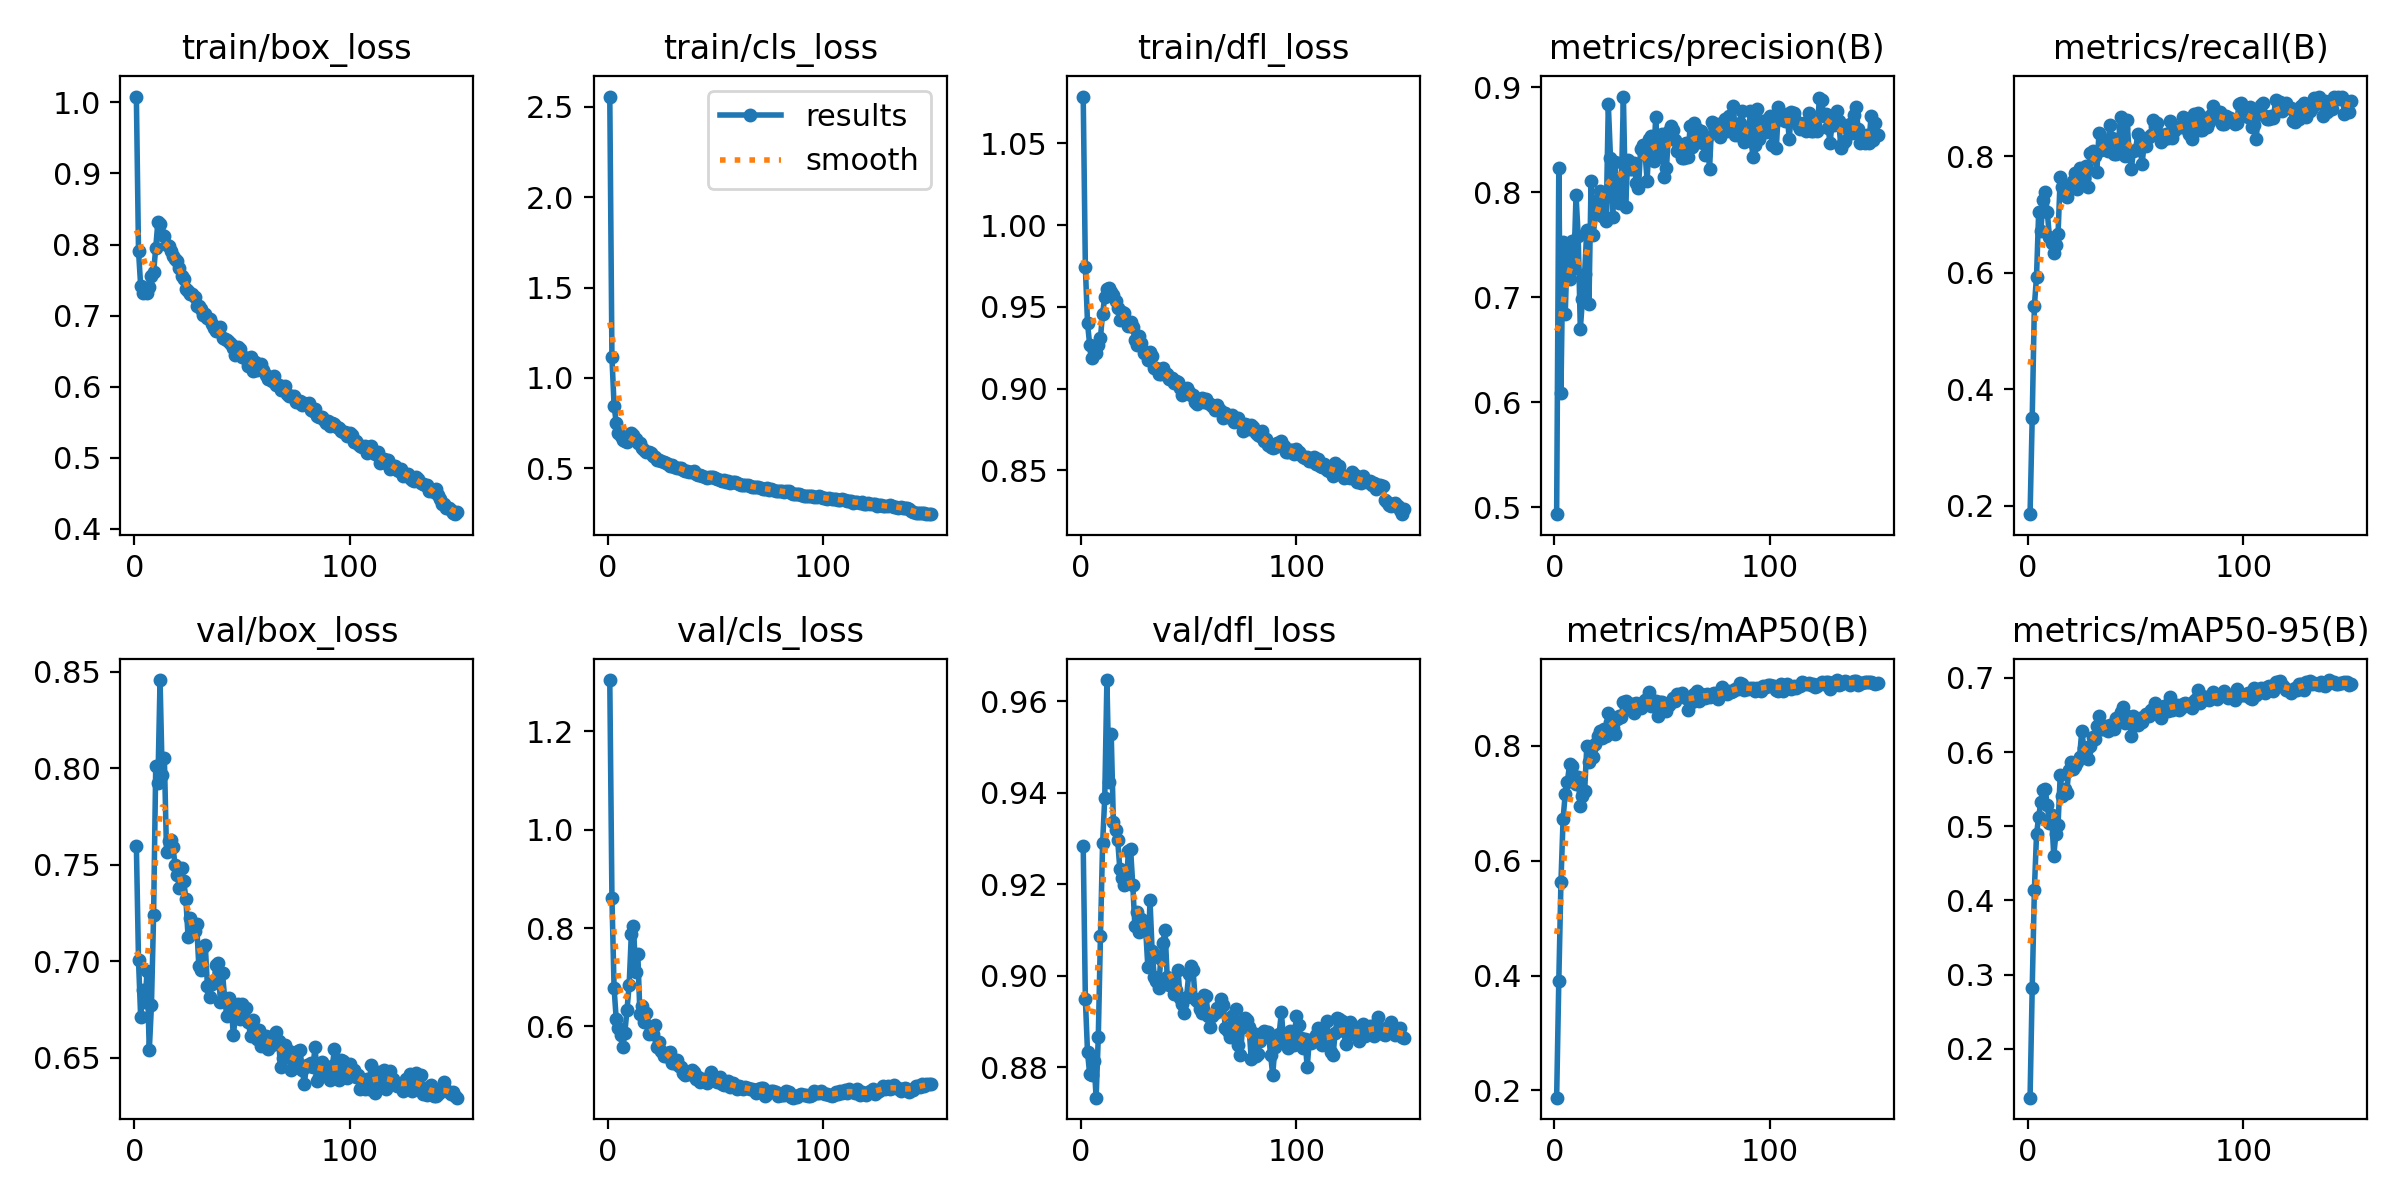

The data file committed next to this chart (first rows):
epoch, train/box_loss, train/cls_loss, train/dfl_loss, metrics/precision(B), metrics/recall(B), metrics/mAP50(B), metrics/mAP50-95(B), val/box_loss, val/cls_loss, val/dfl_loss, lr/pg0, lr/pg1, lr/pg2
1, 1.008, 2.558, 1.079, 0.4934, 0.1851, 0.1875, 0.1342, 0.7599, 1.305, 0.9283, 0.09115, 0.0009833, 0.0009833
2, 0.7908, 1.113, 0.9742, 0.8231, 0.3511, 0.3901, 0.2823, 0.7005, 0.8607, 0.8949, 0.08214, 0.00197, 0.00197
3, 0.7421, 0.8463, 0.94, 0.609, 0.5427, 0.5629, 0.4138, 0.6711, 0.6774, 0.8833, 0.07311, 0.002944, 0.002944
4, 0.7315, 0.7502, 0.9269, 0.7525, 0.5932, 0.6735, 0.489, 0.6853, 0.6141, 0.8786, 0.06407, 0.003904, 0.003904
5, 0.7338, 0.6956, 0.919, 0.6844, 0.7042, 0.7169, 0.5131, 0.6787, 0.5958, 0.8783, 0.05502, 0.004852, 0.004852
6, 0.7323, 0.6767, 0.9231, 0.7506, 0.6707, 0.7377, 0.5323, 0.6951, 0.5822, 0.8814, 0.04595, 0.005786, 0.005786
7, 0.7403, 0.6578, 0.9217, 0.7169, 0.7239, 0.7681, 0.5482, 0.6539, 0.5583, 0.8734, 0.03687, 0.006707, 0.006707
8, 0.7563, 0.6494, 0.9267, 0.7533, 0.7383, 0.7652, 0.5504, 0.6772, 0.5875, 0.8867, 0.02778, 0.007614, 0.007614
9, 0.7609, 0.6467, 0.9311, 0.7282, 0.7039, 0.7472, 0.5283, 0.7239, 0.634, 0.9086, 0.01868, 0.008509, 0.008509
10, 0.7954, 0.6618, 0.946, 0.7972, 0.6613, 0.7345, 0.5037, 0.8013, 0.6845, 0.9289, 0.009557, 0.00939, 0.00939
11, 0.832, 0.6946, 0.956, 0.7583, 0.6504, 0.7459, 0.5155, 0.7923, 0.7873, 0.9388, 0.00934, 0.00934, 0.00934
12, 0.8295, 0.6868, 0.9607, 0.6699, 0.6332, 0.6959, 0.4601, 0.8457, 0.8039, 0.9646, 0.009274, 0.009274, 0.009274
13, 0.8137, 0.6615, 0.9615, 0.6981, 0.6477, 0.7127, 0.4899, 0.7965, 0.71, 0.9424, 0.009208, 0.009208, 0.009208
14, 0.8125, 0.6376, 0.9592, 0.7224, 0.6661, 0.7208, 0.5021, 0.8053, 0.7481, 0.9528, 0.009142, 0.009142, 0.009142
15, 0.7993, 0.6415, 0.9574, 0.7642, 0.7638, 0.7994, 0.5684, 0.7569, 0.6247, 0.9337, 0.009076, 0.009076, 0.009076
16, 0.7985, 0.6108, 0.9534, 0.694, 0.7479, 0.7718, 0.541, 0.7624, 0.6422, 0.9318, 0.00901, 0.00901, 0.00901
17, 0.7904, 0.6025, 0.949, 0.8109, 0.7468, 0.795, 0.5505, 0.763, 0.6088, 0.9297, 0.008944, 0.008944, 0.008944
18, 0.7844, 0.5915, 0.9421, 0.7591, 0.7291, 0.7811, 0.5447, 0.7591, 0.6267, 0.9234, 0.008878, 0.008878, 0.008878
19, 0.779, 0.5891, 0.9471, 0.7788, 0.746, 0.8042, 0.5764, 0.7497, 0.5847, 0.9213, 0.008812, 0.008812, 0.008812
20, 0.777, 0.5873, 0.9463, 0.7928, 0.7523, 0.8169, 0.5862, 0.7446, 0.5917, 0.9199, 0.008746, 0.008746, 0.008746
21, 0.7671, 0.5677, 0.9415, 0.8011, 0.7572, 0.8265, 0.5776, 0.7382, 0.5839, 0.92, 0.00868, 0.00868, 0.00868
22, 0.7553, 0.561, 0.9383, 0.777, 0.7713, 0.8131, 0.5806, 0.7482, 0.6029, 0.9272, 0.008614, 0.008614, 0.008614
23, 0.7517, 0.5483, 0.9408, 0.7948, 0.744, 0.8303, 0.5863, 0.7416, 0.5574, 0.9276, 0.008548, 0.008548, 0.008548
24, 0.7376, 0.5446, 0.9374, 0.773, 0.7803, 0.8165, 0.5934, 0.7323, 0.5678, 0.9199, 0.008482, 0.008482, 0.008482
25, 0.7341, 0.5413, 0.9298, 0.8836, 0.7534, 0.8582, 0.6283, 0.7127, 0.5494, 0.9108, 0.008416, 0.008416, 0.008416
26, 0.7298, 0.5365, 0.9267, 0.8328, 0.7622, 0.8418, 0.6057, 0.7226, 0.5403, 0.9139, 0.00835, 0.00835, 0.00835
27, 0.7307, 0.5318, 0.932, 0.7768, 0.7834, 0.8319, 0.6015, 0.719, 0.5393, 0.9096, 0.008284, 0.008284, 0.008284
28, 0.7259, 0.5259, 0.9282, 0.8289, 0.7474, 0.8207, 0.5909, 0.7156, 0.5462, 0.9124, 0.008218, 0.008218, 0.008218
29, 0.7128, 0.5137, 0.922, 0.8043, 0.8052, 0.847, 0.6088, 0.7191, 0.5482, 0.9117, 0.008152, 0.008152, 0.008152
30, 0.7135, 0.5154, 0.9225, 0.7895, 0.8087, 0.8529, 0.6202, 0.6976, 0.5255, 0.9102, 0.008086, 0.008086, 0.008086
31, 0.7091, 0.5095, 0.9173, 0.8004, 0.7999, 0.8503, 0.6177, 0.6957, 0.5254, 0.902, 0.00802, 0.00802, 0.00802
32, 0.7012, 0.5037, 0.9225, 0.891, 0.7736, 0.8764, 0.6353, 0.7075, 0.5316, 0.9165, 0.007954, 0.007954, 0.007954
33, 0.7024, 0.5014, 0.92, 0.7854, 0.8392, 0.8776, 0.6488, 0.7084, 0.5199, 0.9055, 0.007888, 0.007888, 0.007888
34, 0.6971, 0.5014, 0.913, 0.8306, 0.8101, 0.8637, 0.6306, 0.6871, 0.5179, 0.8997, 0.007822, 0.007822, 0.007822
35, 0.6954, 0.4913, 0.9128, 0.8218, 0.8184, 0.8696, 0.6316, 0.6815, 0.5042, 0.8989, 0.007756, 0.007756, 0.007756
36, 0.6886, 0.4849, 0.9089, 0.8223, 0.8272, 0.8723, 0.6355, 0.6881, 0.5008, 0.8972, 0.00769, 0.00769, 0.00769
37, 0.6825, 0.4852, 0.9092, 0.8274, 0.808, 0.8567, 0.6284, 0.6898, 0.5078, 0.9036, 0.007624, 0.007624, 0.007624
38, 0.6779, 0.4768, 0.9126, 0.8086, 0.8532, 0.8747, 0.6363, 0.6981, 0.5023, 0.9072, 0.007558, 0.007558, 0.007558
39, 0.6798, 0.4768, 0.9099, 0.8041, 0.8305, 0.8738, 0.6363, 0.699, 0.5122, 0.91, 0.007492, 0.007492, 0.007492
40, 0.6846, 0.4822, 0.9092, 0.841, 0.8034, 0.8661, 0.6317, 0.6792, 0.5062, 0.8998, 0.007426, 0.007426, 0.007426
41, 0.668, 0.466, 0.9061, 0.8447, 0.8041, 0.875, 0.6465, 0.6939, 0.4933, 0.8981, 0.00736, 0.00736, 0.00736
42, 0.6664, 0.4646, 0.9063, 0.839, 0.8213, 0.8802, 0.6424, 0.6809, 0.4964, 0.8991, 0.007294, 0.007294, 0.007294
43, 0.6663, 0.4601, 0.9037, 0.811, 0.8679, 0.8813, 0.6533, 0.6716, 0.4875, 0.8961, 0.007228, 0.007228, 0.007228
44, 0.6634, 0.4599, 0.9049, 0.8501, 0.8478, 0.8934, 0.6607, 0.6808, 0.4936, 0.8968, 0.007162, 0.007162, 0.007162
45, 0.6602, 0.4513, 0.9041, 0.8538, 0.8007, 0.8692, 0.6388, 0.6783, 0.4931, 0.9013, 0.007096, 0.007096, 0.007096
46, 0.6539, 0.4481, 0.9006, 0.8292, 0.8618, 0.8786, 0.6491, 0.6621, 0.4848, 0.8952, 0.00703, 0.00703, 0.00703
47, 0.6442, 0.4503, 0.8963, 0.8712, 0.8076, 0.8784, 0.647, 0.6709, 0.4896, 0.8938, 0.006964, 0.006964, 0.006964
48, 0.6561, 0.4521, 0.8989, 0.834, 0.7777, 0.8525, 0.622, 0.6777, 0.5063, 0.8919, 0.006898, 0.006898, 0.006898
49, 0.6535, 0.4496, 0.9003, 0.8484, 0.8084, 0.8761, 0.6485, 0.67, 0.4933, 0.8953, 0.006832, 0.006832, 0.006832
50, 0.6423, 0.4446, 0.8983, 0.8552, 0.8105, 0.8774, 0.6436, 0.6778, 0.4926, 0.9004, 0.006766, 0.006766, 0.006766
51, 0.642, 0.4413, 0.8964, 0.8146, 0.8382, 0.8714, 0.6364, 0.6749, 0.4862, 0.9022, 0.0067, 0.0067, 0.0067
52, 0.6394, 0.4374, 0.8963, 0.8235, 0.8194, 0.8607, 0.6465, 0.6759, 0.4978, 0.9013, 0.006634, 0.006634, 0.006634
53, 0.6294, 0.4309, 0.8916, 0.858, 0.7864, 0.8713, 0.6404, 0.6687, 0.4825, 0.8949, 0.006568, 0.006568, 0.006568
54, 0.6415, 0.4327, 0.8905, 0.8628, 0.8214, 0.8764, 0.6476, 0.6613, 0.4802, 0.8946, 0.006502, 0.006502, 0.006502
55, 0.6224, 0.4241, 0.894, 0.8587, 0.8172, 0.884, 0.6512, 0.6695, 0.4823, 0.8927, 0.006436, 0.006436, 0.006436
56, 0.6348, 0.4289, 0.8944, 0.8494, 0.8331, 0.879, 0.6481, 0.6652, 0.4885, 0.8918, 0.00637, 0.00637, 0.00637
57, 0.6233, 0.421, 0.892, 0.8392, 0.8359, 0.8897, 0.6566, 0.6597, 0.4759, 0.8958, 0.006304, 0.006304, 0.006304
58, 0.6309, 0.4266, 0.8938, 0.8424, 0.8621, 0.8882, 0.6584, 0.6644, 0.4852, 0.8957, 0.006238, 0.006238, 0.006238
59, 0.6324, 0.4262, 0.8912, 0.833, 0.8522, 0.8918, 0.6662, 0.6564, 0.4793, 0.8911, 0.006172, 0.006172, 0.006172
60, 0.623, 0.4202, 0.8905, 0.8321, 0.8573, 0.8845, 0.6517, 0.6567, 0.4731, 0.8889, 0.006106, 0.006106, 0.006106
... 90 more rows
